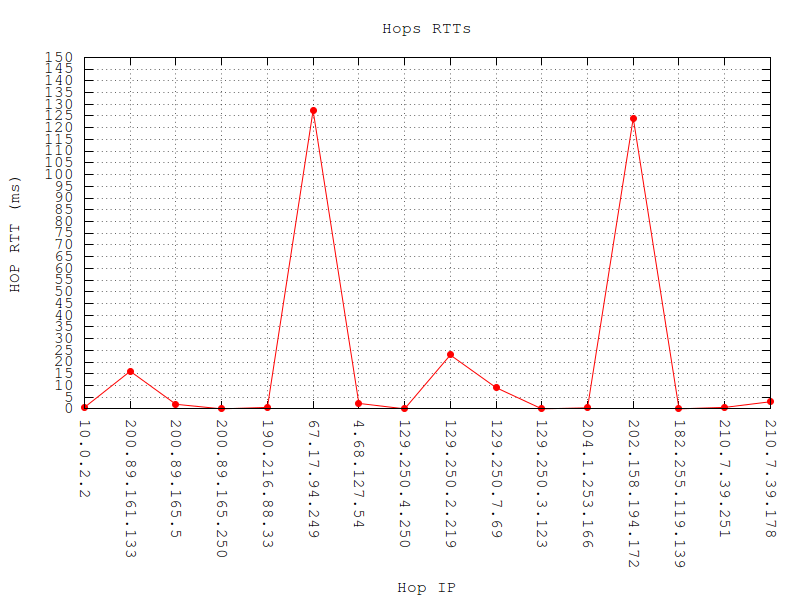

Values plotted in this chart, from the file beside it:
IP	RTT	STANDARIZED RTT	OUTLIERS
10.0.2.2	0.6293	0.4589	
200.89.161.133	16.04	0.0805	[outlier]
200.89.165.5	1.943	0.4267	[outlier]
200.89.165.250	0.00000000000000	0.4744	
190.216.88.33	0.6165	0.4593	
67.17.94.249	127.3	2.653	[outlier]
4.68.127.54	2.317	0.4175	[outlier]
129.250.4.250	0.00000000000000	0.4744	
129.250.2.219	22.99	0.09018	[outlier]
129.250.7.69	9.046	0.2522	[outlier]
129.250.3.123	0.00000000000000	0.4744	
204.1.253.166	0.4181	0.4641	
202.158.194.172	124.1	2.573	[outlier]
182.255.119.139	0.00000000000000	0.4744	
210.7.39.251	0.627	0.459	
210.7.39.178	3.025	0.4001	[outlier]
